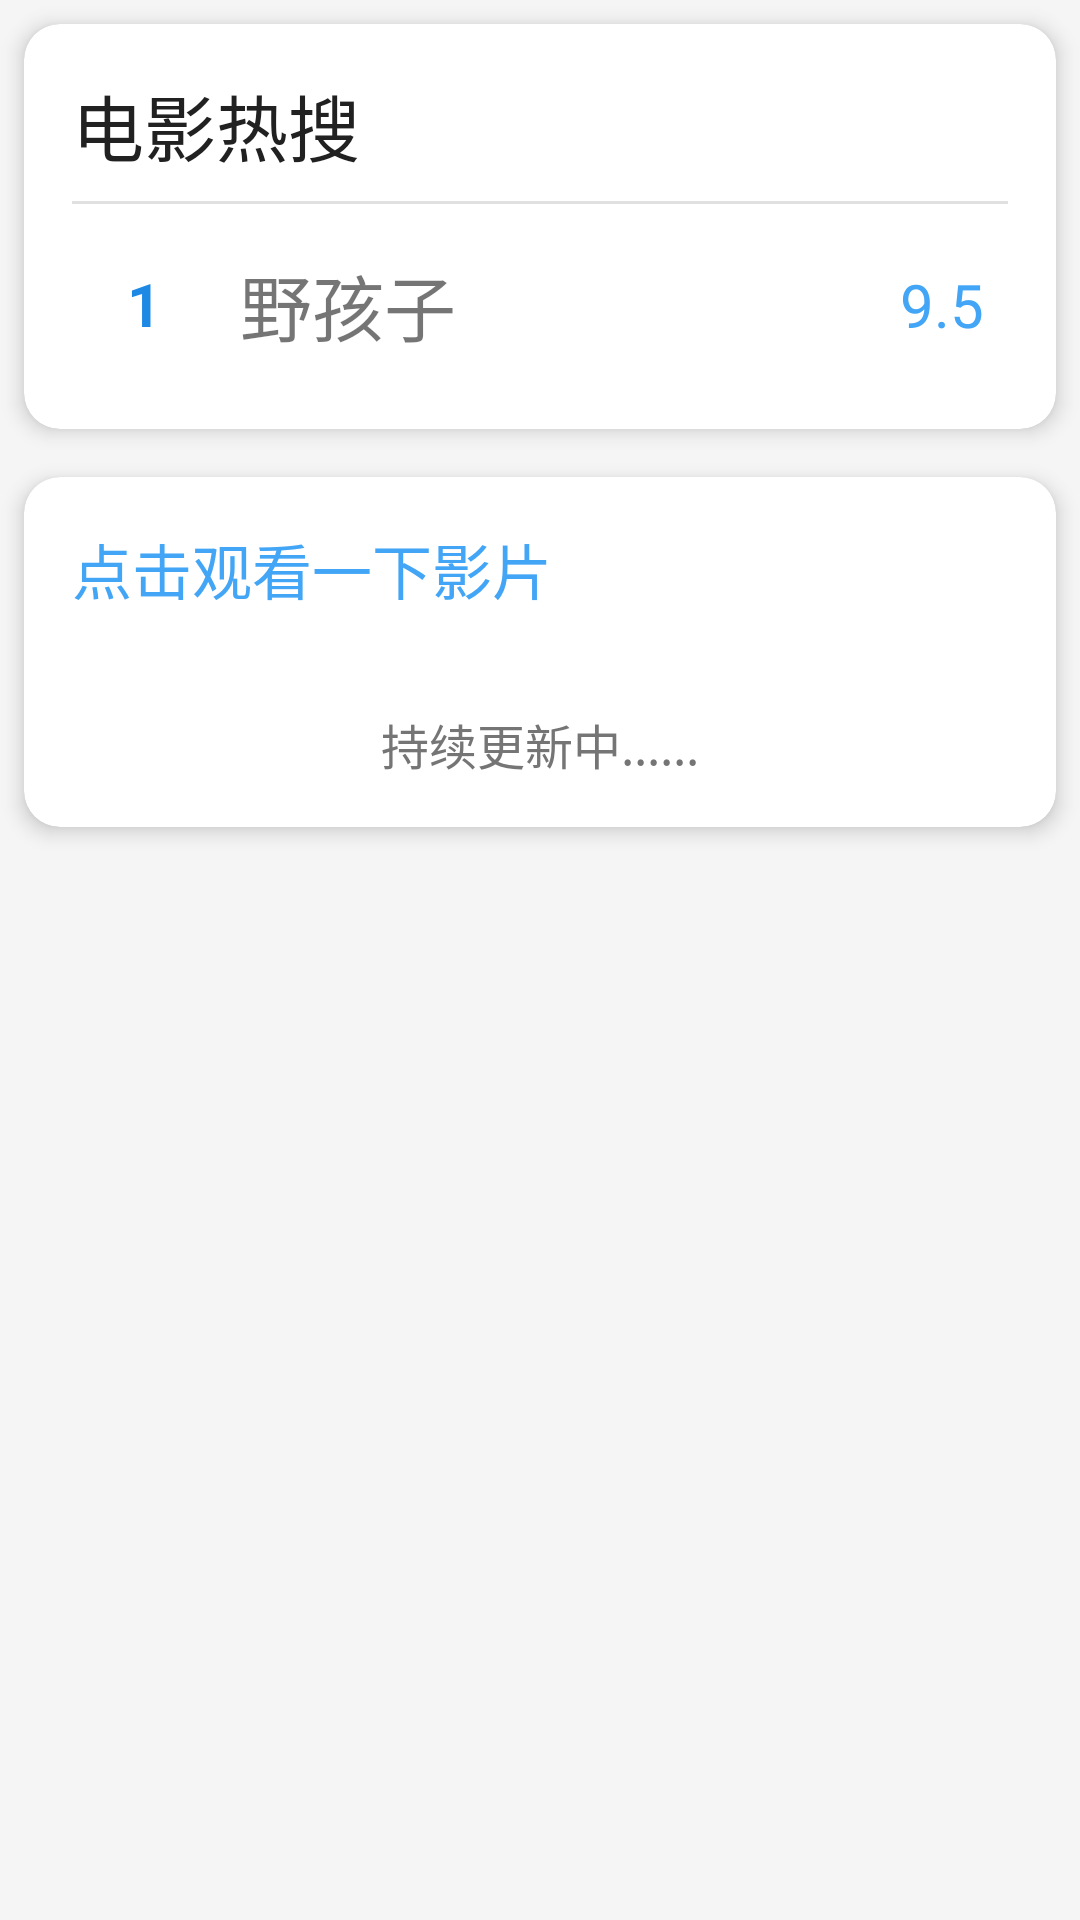

Reconstruct the res/layout file that produces this screen, plus the resources it refers to.
<!-- AndroidManifest.xml: application theme Theme.App_02 -->
<!-- res/layout/fragment_movie.xml -->
<?xml version="1.0" encoding="utf-8"?>
<androidx.core.widget.NestedScrollView xmlns:android="http://schemas.android.com/apk/res/android"
    xmlns:app="http://schemas.android.com/apk/res-auto"
    xmlns:tools="http://schemas.android.com/tools"
    android:layout_width="match_parent"
    android:layout_height="match_parent"
    android:background="@color/backgroundGrey"
    tools:context=".fragment.MovieFragment">

    <LinearLayout
        android:layout_width="match_parent"
        android:layout_height="wrap_content"
        android:orientation="vertical">

        
        <com.google.android.material.card.MaterialCardView
            android:layout_width="match_parent"
            android:layout_height="wrap_content"
            android:layout_margin="8dp"
            app:cardCornerRadius="12dp"
            app:cardElevation="4dp">

            <LinearLayout
                android:layout_width="match_parent"
                android:layout_height="wrap_content"
                android:orientation="vertical"
                android:padding="16dp">

                <TextView
                    android:layout_width="wrap_content"
                    android:layout_height="wrap_content"
                    android:text="电影热搜"
                    android:textSize="24sp"
                    android:textColor="@color/textPrimary"
                    android:fontFamily="@font/text_font_3"/>

                <View
                    android:layout_width="match_parent"
                    android:layout_height="1dp"
                    android:background="@color/divider"
                    android:layout_marginVertical="8dp"/>

                
                <LinearLayout
                    android:layout_width="match_parent"
                    android:layout_height="wrap_content"
                    android:orientation="vertical">

                    
                    <LinearLayout
                        android:layout_width="match_parent"
                        android:layout_height="wrap_content"
                        android:padding="8dp"
                        android:gravity="center_vertical">

                        <TextView
                            android:layout_width="32dp"
                            android:layout_height="32dp"
                            android:text="1"
                            android:textSize="20sp"
                            android:textStyle="bold"
                            android:gravity="center"
                            android:textColor="@color/primary"/>

                        <TextView
                            android:layout_width="0dp"
                            android:layout_height="wrap_content"
                            android:layout_weight="1"
                            android:text="野孩子"
                            android:textSize="24sp"
                            android:layout_marginStart="16dp"
                            android:fontFamily="@font/movie_title"/>

                        <TextView
                            android:layout_width="wrap_content"
                            android:layout_height="wrap_content"
                            android:text="9.5"
                            android:textSize="20sp"
                            android:textColor="@color/accent"
                            android:fontFamily="@font/mo_score"/>
                    </LinearLayout>

                    

                </LinearLayout>
            </LinearLayout>
        </com.google.android.material.card.MaterialCardView>

        
        <com.google.android.material.card.MaterialCardView
            android:layout_width="match_parent"
            android:layout_height="wrap_content"
            android:layout_margin="8dp"
            app:cardCornerRadius="12dp"
            app:cardElevation="4dp">

            <LinearLayout
                android:layout_width="match_parent"
                android:layout_height="wrap_content"
                android:orientation="vertical"
                android:padding="16dp">

                <TextView
                    android:layout_width="wrap_content"
                    android:layout_height="wrap_content"
                    android:text="点击观看一下影片"
                    android:textSize="20sp"
                    android:textColor="@color/accent"
                    android:fontFamily="@font/player"
                    android:layout_marginBottom="16dp"/>

                <androidx.recyclerview.widget.RecyclerView
                    android:id="@+id/movies_grid"
                    android:layout_width="match_parent"
                    android:layout_height="wrap_content"
                    android:nestedScrollingEnabled="false"
                    app:layoutManager="androidx.recyclerview.widget.GridLayoutManager"
                    app:spanCount="2"/>

                <TextView
                    android:layout_width="wrap_content"
                    android:layout_height="wrap_content"
                    android:text="持续更新中......"
                    android:textSize="16sp"
                    android:textColor="@color/textSecondary"
                    android:fontFamily="@font/player"
                    android:layout_gravity="center"
                    android:layout_marginTop="16dp"/>

            </LinearLayout>
        </com.google.android.material.card.MaterialCardView>
    </LinearLayout>
</androidx.core.widget.NestedScrollView>
<!-- resources referenced by this layout -->
<resources>
  <color name="accent">#42A5F5</color>
  <color name="backgroundGrey">#F5F5F5</color>
  <color name="divider">#E0E0E0</color>
  <color name="primary">#1E88E5</color>
  <color name="textPrimary">#212121</color>
  <color name="textSecondary">#757575</color>
  <style name="Theme.App_02" parent="Base.Theme.App_02" />
  <style name="Base.Theme.App_02" parent="Theme.MaterialComponents.DayNight.NoActionBar">
          <item name="colorPrimary">@color/primary</item>
          <item name="colorPrimaryDark">@color/primaryDark</item>
          <item name="colorAccent">@color/accent</item>
          <item name="materialButtonStyle">@style/Widget.MaterialComponents.Button</item>
          <item name="bottomNavigationStyle">@style/Widget.MaterialComponents.BottomNavigationView</item>
          <item name="cardViewStyle">@style/Widget.MaterialComponents.CardView</item>
      </style>
  <color name="primaryDark">#1976D2</color>
</resources>
